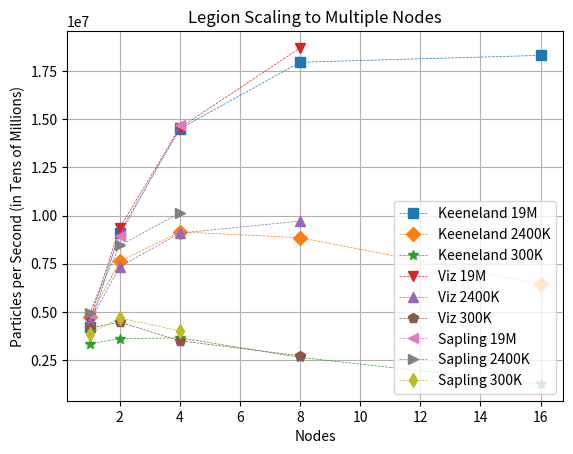

Write Python code to recreate this figure.
#!/usr/bin/env python

import numpy as np
import matplotlib.pyplot as plt
from matplotlib.backends.backend_pdf import PdfPages

def plot_init(title, xlabel, ylabel, pp):
    plt.figure()
    plt.xlabel(xlabel)
    plt.ylabel(ylabel)
    plt.title(title)
    plt.grid(True)

markers = ['o','s','D','*','v','^','p','<','>','d']

def plot(cpus, speedups, label, mark_index, pp):
    plt.plot(cpus, speedups, label = label, linestyle = 'dashed', markersize = 7, marker = markers[mark_index], linewidth=0.5)

total_particles = {'300K': 305809, '2400K': 2446472, '19M': 19554392}
total_cells = {'300K': 135424, '2400K': 1115721, '19M': 9056971}
total_steps = 10

large_plot_nodes = [1, 2, 4, 8, 16]
large_plot = [('Keeneland',
               [('19M', np.array([46.377, 21.444, 13.483, 10.891, 10.68])),
                ('2400K', np.array([5.169, 3.206, 2.673, 2.764, 3.801])),
                ('300K', np.array([0.912, 0.847, 0.836, 1.158, 2.415]))]),
              ('Viz',
               [('19M', np.array([43.058, 20.849, 13.434, 10.459])),
                ('2400K', np.array([5.449, 3.331, 2.691, 2.519])),
                ('300K', np.array([0.734, 0.684, 0.873, 1.122]))]),
              ('Sapling',
               [('19M', np.array([39.89, 21.859, 13.323])),
                ('2400K', np.array([4.957, 2.896, 2.413])),
                ('300K', np.array([0.788, 0.653, 0.761]))]),
]

if __name__ == '__main__':
    pp = PdfPages('multinode_legion.pdf')
    plot_init('Legion Scaling to Multiple Nodes', 'Nodes', 'Particles per Second (in Tens of Millions)', pp)
    index = 1
    for machine, mdata in large_plot:
        for psize, data in mdata:
            plot(large_plot_nodes[:len(data)], total_particles[psize] * total_steps / data,
                 '%s %s' % (machine, psize), index, pp)
            index += 1
    plt.legend(loc=4)
    pp.savefig()
    pp.close()
